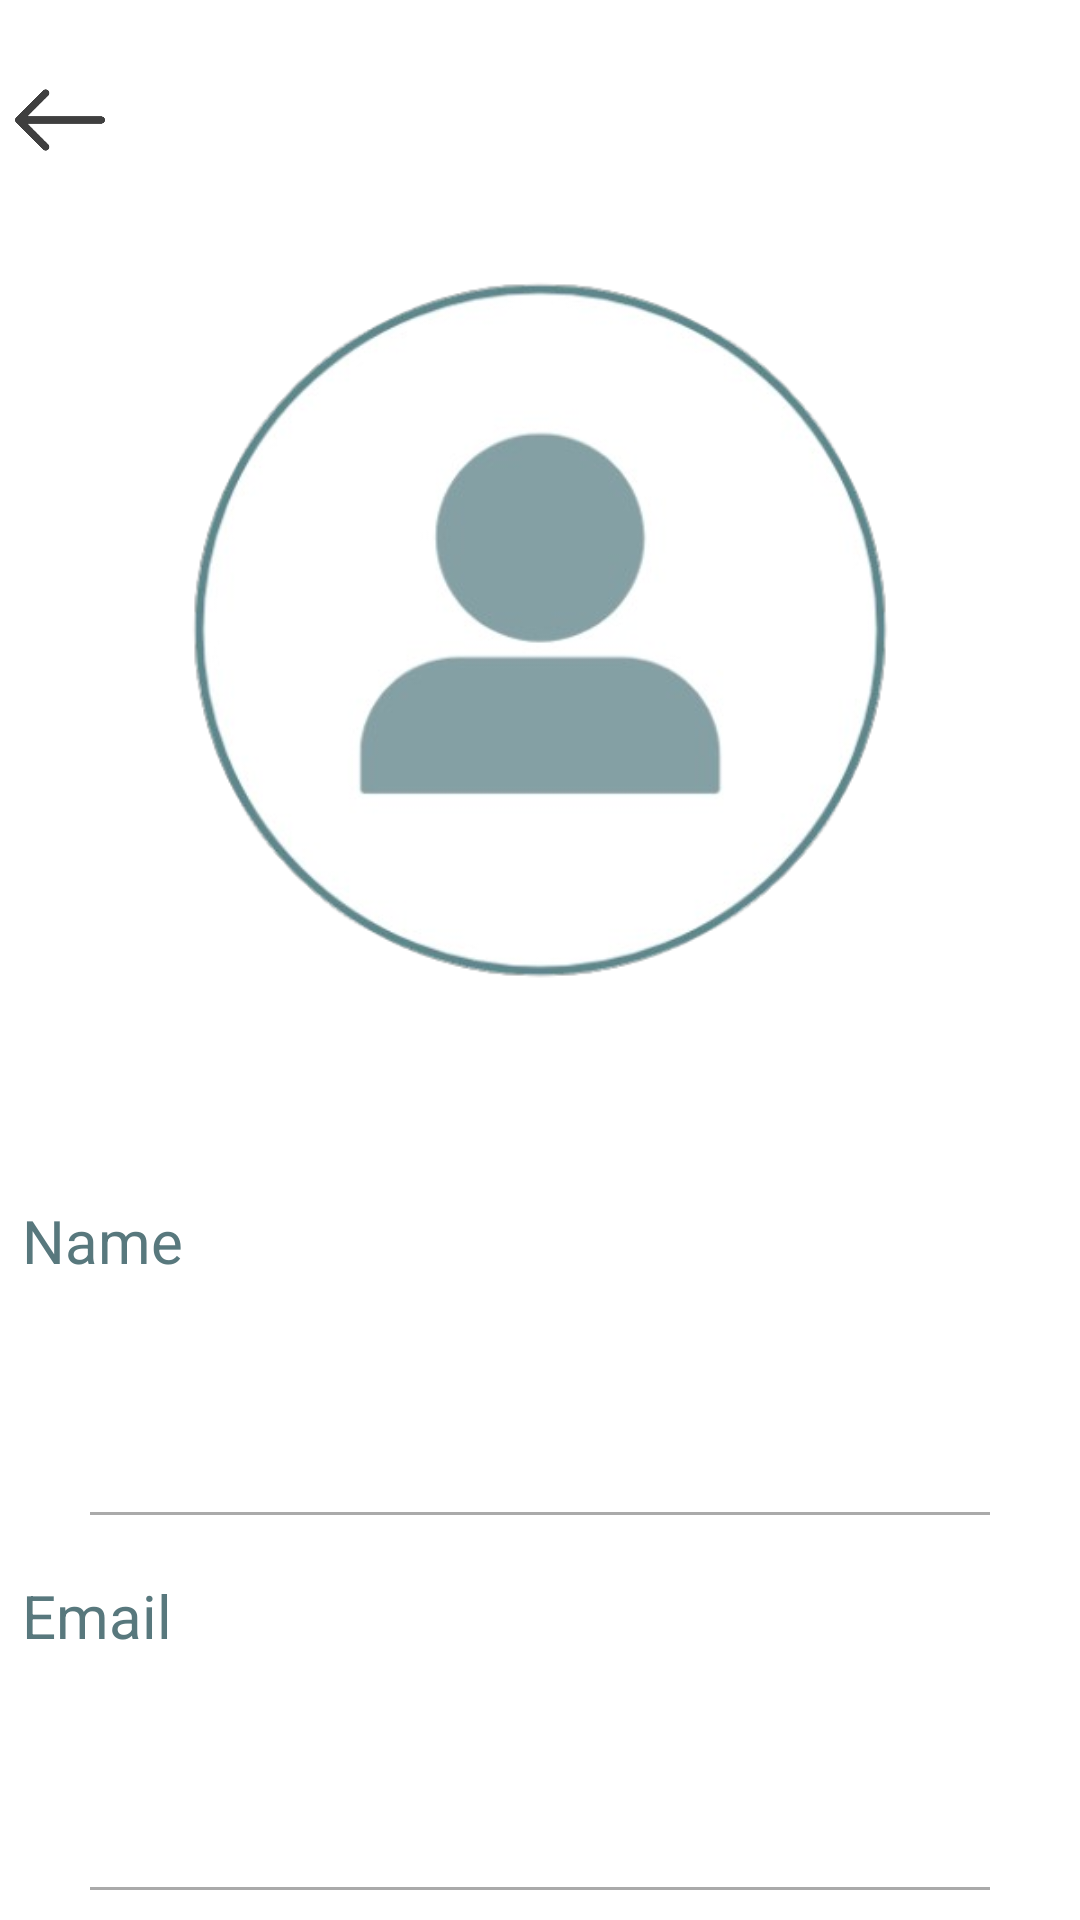

Android layout source for this screen:
<!-- AndroidManifest.xml: application theme Theme.HearthstoneCards -->
<!-- res/layout/activity_profile.xml -->
<?xml version="1.0" encoding="utf-8"?>
<layout
    xmlns:android="http://schemas.android.com/apk/res/android"
    xmlns:tools="http://schemas.android.com/tools">

    <data>
        <import type="android.view.View"/>
        <variable
            name="viewModel"
            type="es.uam.eps.dadm.hearthstonecards.viewmodel.MainViewModel" />
    </data>


    <LinearLayout
        android:layout_width="match_parent"
        android:layout_height="match_parent"
        android:orientation="vertical"
        android:gravity="top"
        android:background="@color/white">

        <ImageButton
            android:id="@+id/btn_back"
            android:layout_width="40dp"
            android:layout_height="40dp"
            android:layout_gravity="start"
            android:layout_marginEnd="16dp"
            android:background="?attr/selectableItemBackground"
            android:scaleType="centerInside"
            android:src="@drawable/back_arrow"
            android:layout_marginTop="20dp"/>

        
        <ImageView
            android:id="@+id/btn_profile"
            android:layout_width="300dp"
            android:layout_height="300dp"
            android:scaleType="centerInside"
            android:src="@drawable/ic_profile"
            android:layout_gravity="center"
            android:background="?attr/selectableItemBackground"
            />

        <View
            android:layout_width="match_parent"
            android:layout_height="30dp"/>

        <TextView
            android:id="@+id/profile_user_field"
            android:layout_width="match_parent"
            android:layout_height="wrap_content"
            android:layout_centerInParent="true"
            android:textSize="20dp"
            android:text="@string/first_name_hint"
            android:textColor="@color/dark_blueish"
            android:layout_marginLeft="5dp"
            android:layout_marginTop="10dp"
            android:layout_gravity="center"/>

        <TextView
            android:id="@+id/user_name"
            android:layout_width="match_parent"
            android:layout_height="wrap_content"
            android:layout_centerInParent="true"
            android:textSize="20dp"
            android:text="@{viewModel.userName + ' ' + viewModel.userSurname}"
            android:layout_marginTop="20dp"
            android:layout_marginBottom="20dp"
            android:gravity="center"/>

        <View
            android:id="@+id/separator1_view"
            android:layout_below="@id/user_name"
            android:layout_width="match_parent"
            android:layout_marginVertical="10dp"
            android:layout_marginHorizontal="30dp"
            android:layout_height="1dp"
            android:background="@android:color/darker_gray"/>

        <TextView
            android:id="@+id/profile_email_field"
            android:layout_width="match_parent"
            android:layout_height="wrap_content"
            android:layout_centerInParent="true"
            android:textSize="20dp"
            android:text="@string/email_hint"
            android:textColor="@color/dark_blueish"
            android:layout_marginLeft="5dp"
            android:layout_marginTop="10dp"
            android:layout_gravity="center"/>

        <TextView
            android:id="@+id/user_email"
            android:layout_width="match_parent"
            android:layout_height="wrap_content"
            android:layout_centerInParent="true"
            android:textSize="20dp"
            android:text="@{viewModel.userEmail}"
            android:layout_marginTop="20dp"
            android:layout_marginBottom="20dp"
            android:gravity="center"/>
        <View
            android:id="@+id/separator2_view"
            android:layout_below="@id/user_email"
            android:layout_width="match_parent"
            android:layout_marginVertical="10dp"
            android:layout_marginHorizontal="30dp"
            android:layout_height="1dp"
            android:background="@android:color/darker_gray"/>

        <TextView
            android:id="@+id/profile_tlf_field"
            android:layout_width="match_parent"
            android:layout_height="wrap_content"
            android:layout_centerInParent="true"
            android:textSize="20dp"
            android:text="@string/telephone_number_hint"
            android:textColor="@color/dark_blueish"
            android:layout_marginLeft="5dp"
            android:layout_marginTop="10dp"
            android:layout_gravity="center"/>

        <TextView
            android:id="@+id/user_tlf"
            android:layout_width="match_parent"
            android:layout_height="wrap_content"
            android:layout_centerInParent="true"
            android:textSize="20dp"
            android:text="@{viewModel.userPhone}"
            android:layout_marginTop="20dp"
            android:gravity="center"/>

    </LinearLayout>
</layout>
<!-- resources referenced by this layout -->
<resources>
  <color name="dark_blueish">#58787d</color>
  <color name="white">#FFFFFFFF</color>
  <!-- drawable back_arrow: png bitmap (drawable, 22430 bytes) -->
  <!-- drawable ic_profile: png bitmap (drawable, 69185 bytes) -->
  <string name="email_hint">Email</string>
  <string name="first_name_hint">Name</string>
  <string name="telephone_number_hint">Telephone Number</string>
  <style name="Theme.HearthstoneCards" parent="android:Theme.Material.Light.NoActionBar" />
</resources>
